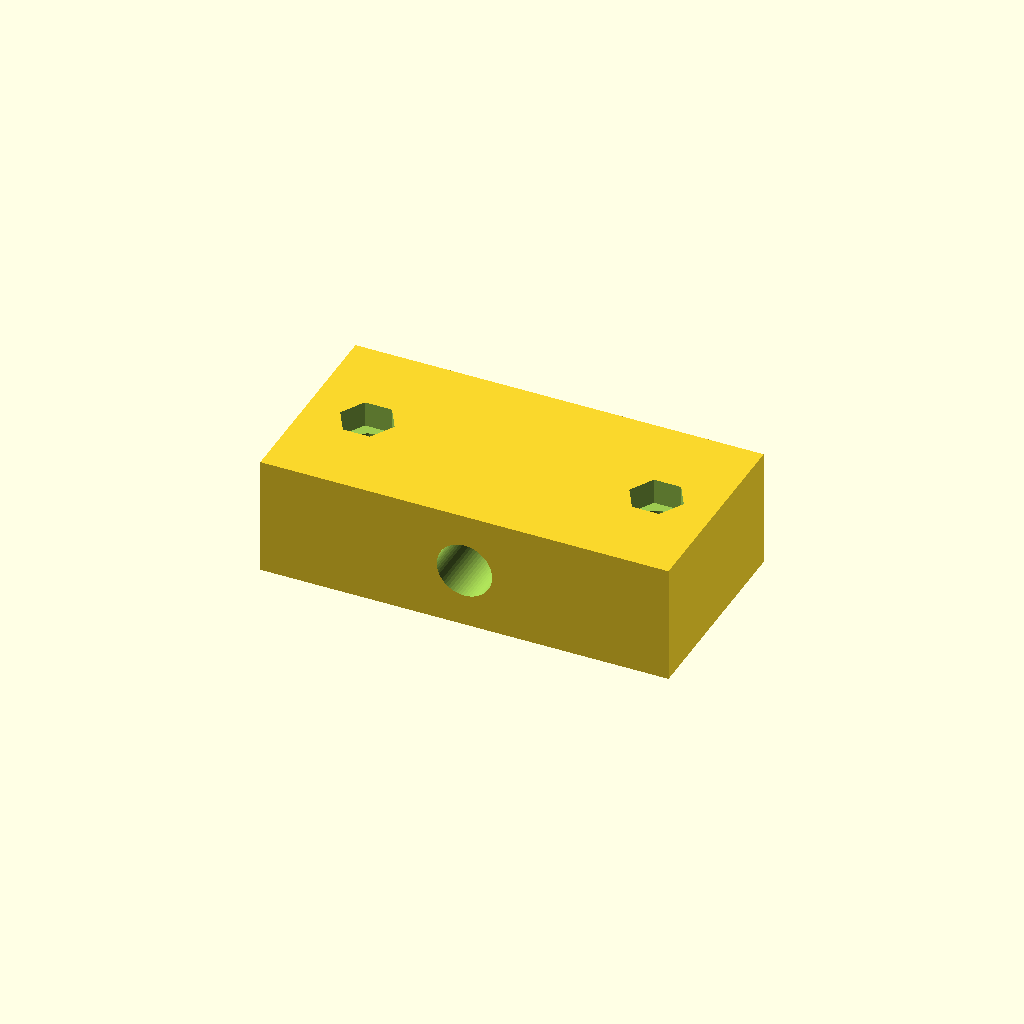
Cell 1: rendered with the file's own defaults.
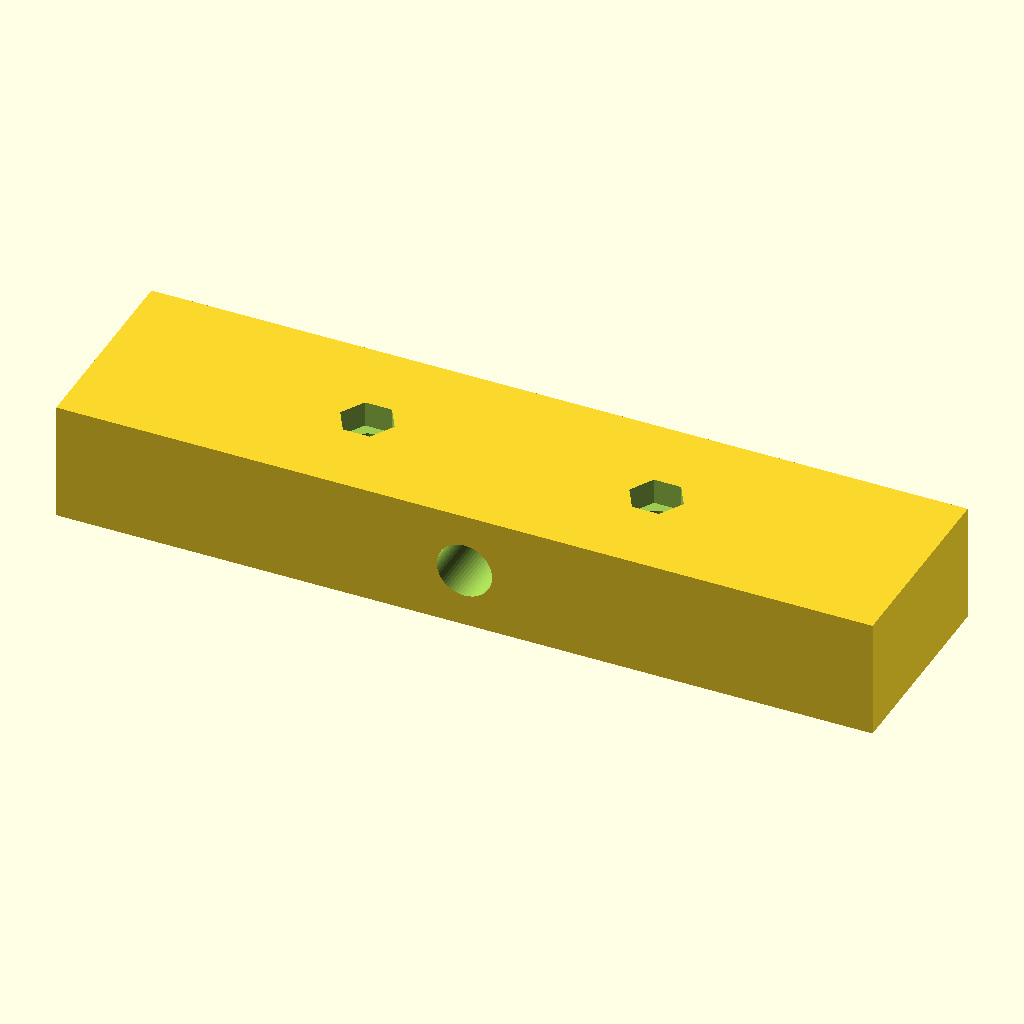
Cell 2: body_l = 96 (everything else at default).
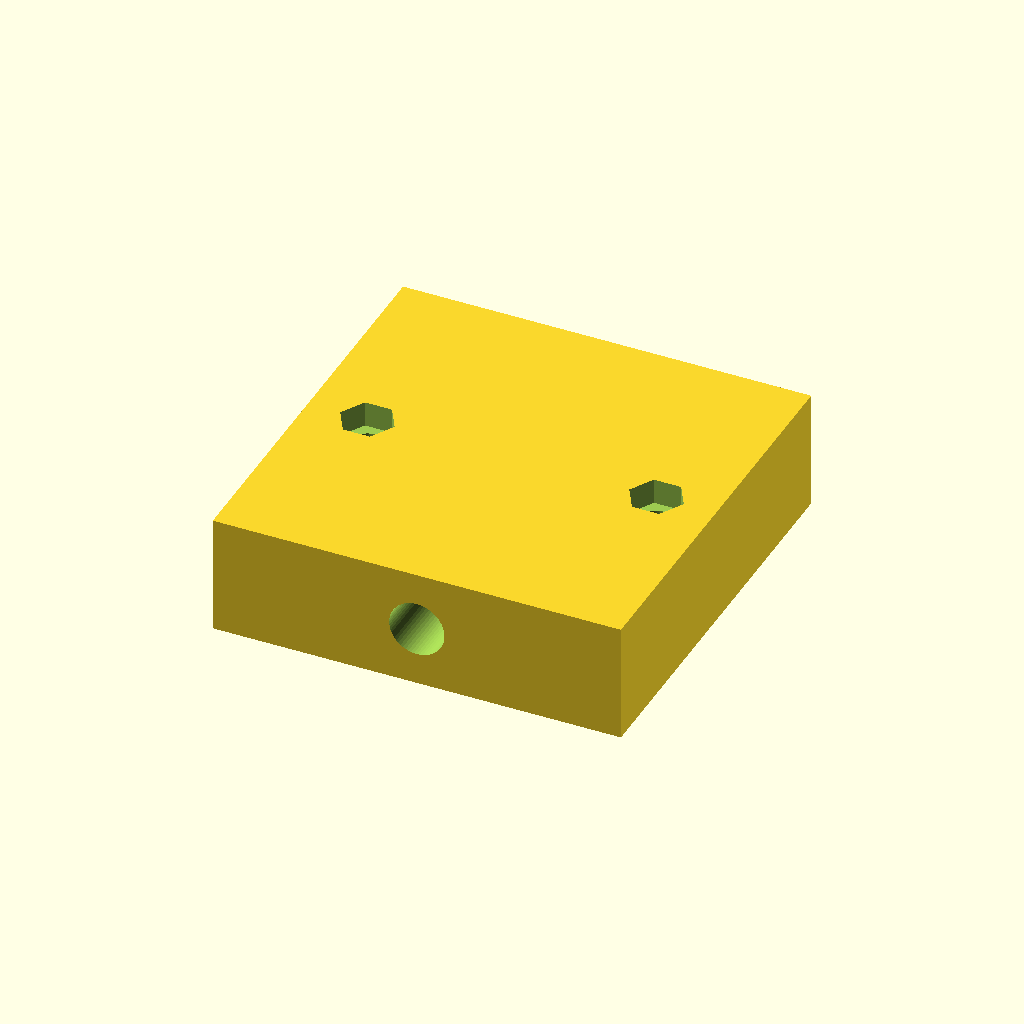
Cell 3 — body_w set to 48, the other parameters unchanged.
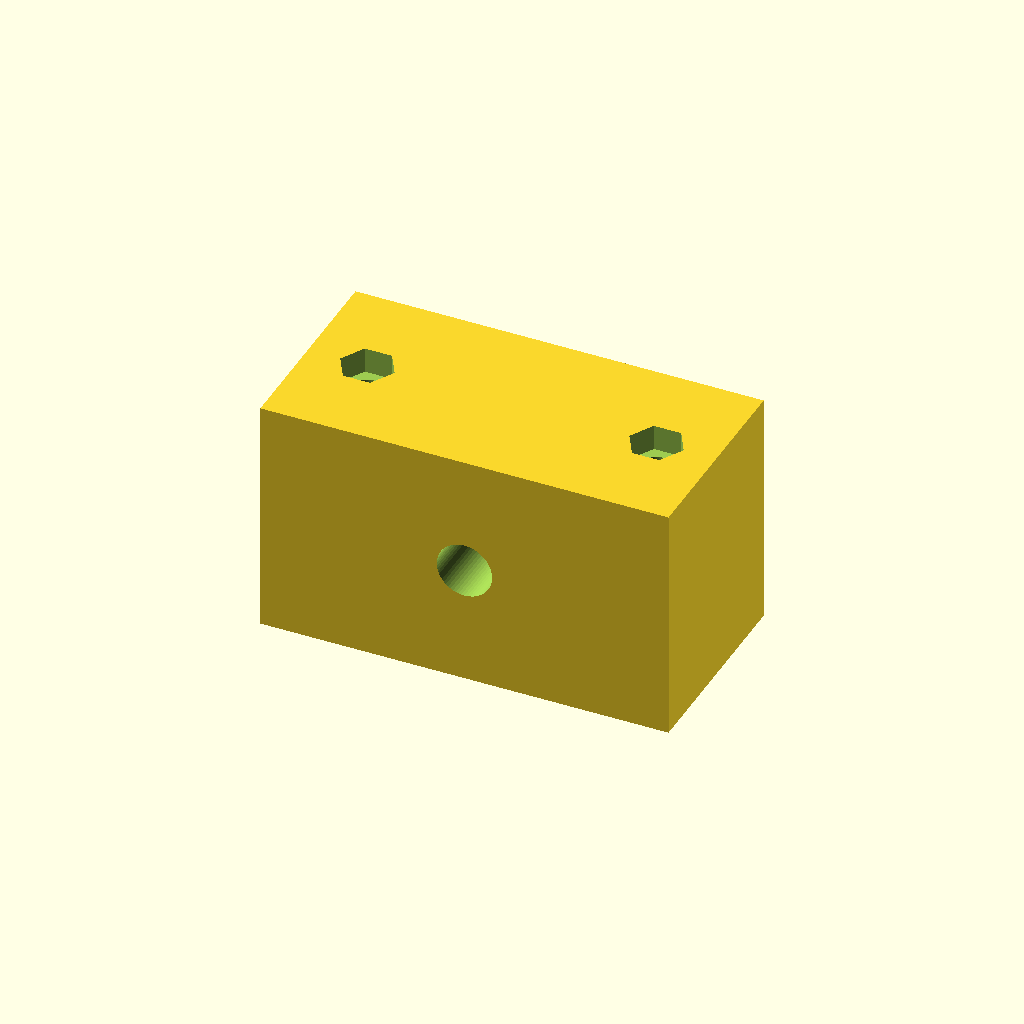
Cell 4: body_h = 28 (everything else at default).
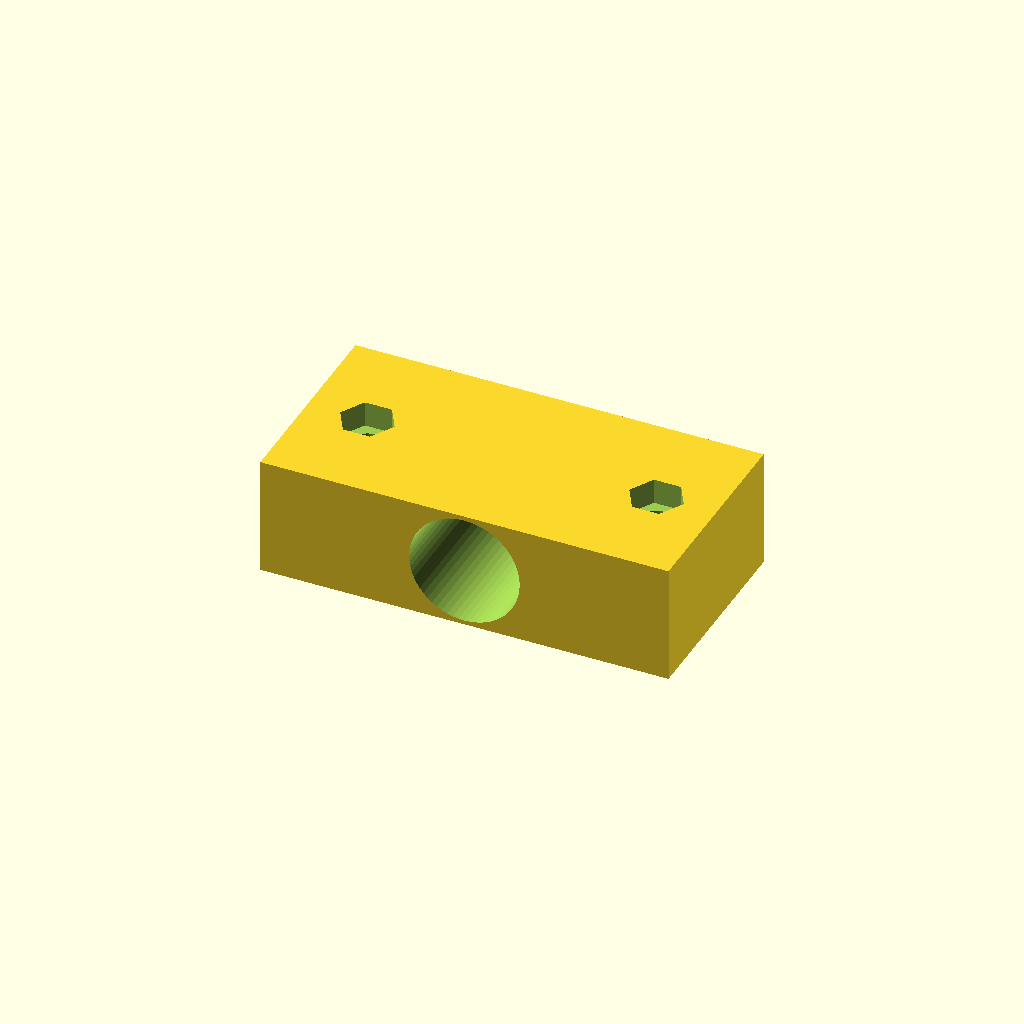
Cell 5: the same model with cable_d = 13.
One fixed orthographic camera (rotation 55°, 0°, 25°; colour scheme Cornfield) for every cell.
The OpenSCAD source (optional_data/data/parts/part_0511.scad):
// Cable strain-relief clamp: two-bolt cable strain-relief clamp for a 6 mm cable bundle.
$fn = 60;
eps = 0.02;
body_l = 48;
body_w = 24;
body_h = 14;
cable_d = 6.5;
bolt_d = 3.4;
bolt_pitch = 34;

difference() {
    cube([body_l, body_w, body_h], center = true);
    translate([0, -body_w / 2 - eps, 0]) rotate([-90, 0, 0])
        cylinder(d = cable_d, h = body_w + 2 * eps);
    for (x = [-bolt_pitch / 2, bolt_pitch / 2]) {
        translate([x, 0, -body_h / 2 - eps]) cylinder(d = bolt_d, h = body_h + 2 * eps);
        translate([x, 0, body_h / 2 - 3]) cylinder(d = 6.4, h = 3 + eps, $fn = 6);
    }
}
Parameter table extracted from the source (name, type, default, range or options):
eps: number, default 0.02
body_l: number, default 48
body_w: number, default 24
body_h: number, default 14
cable_d: number, default 6.5
bolt_d: number, default 3.4
bolt_pitch: number, default 34
